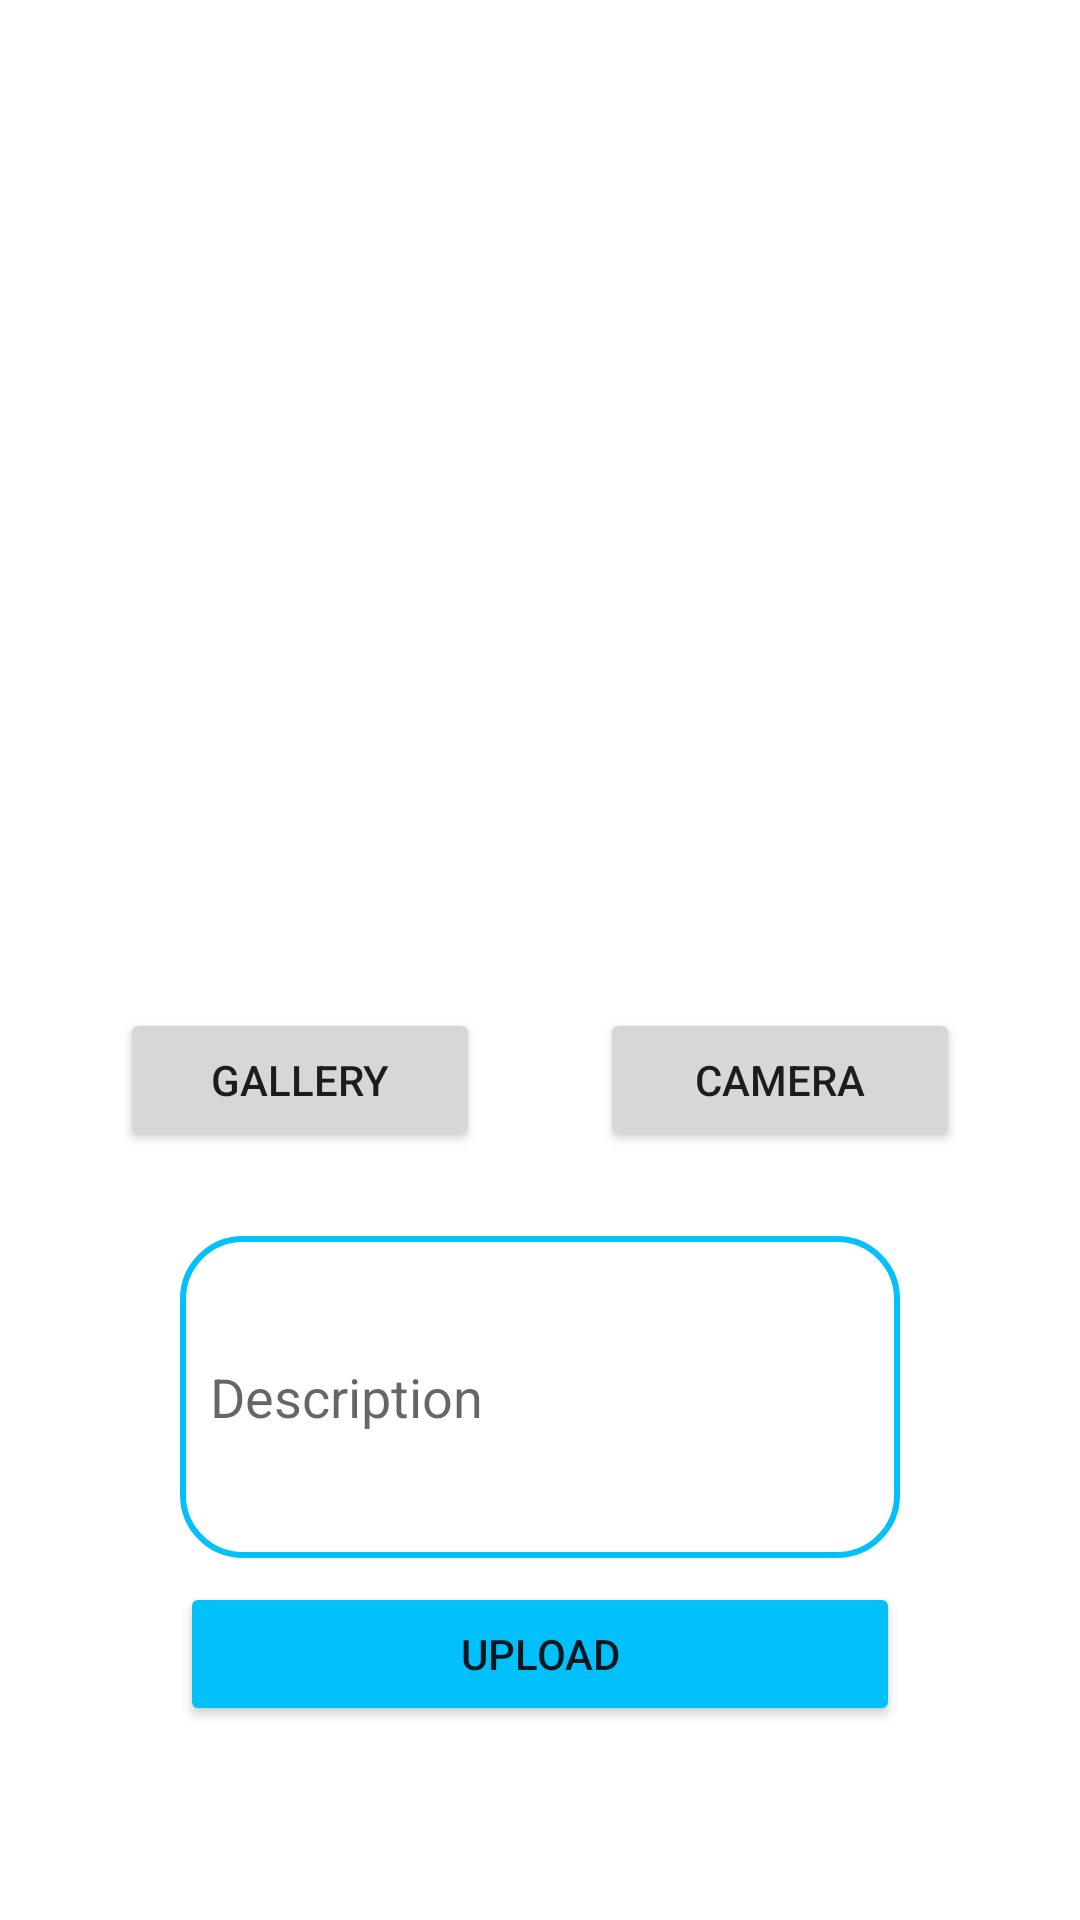

Layout XML and referenced resources for this Android screen:
<!-- AndroidManifest.xml: application theme Theme.StoryApp -->
<!-- res/layout/activity_add_story.xml -->
<?xml version="1.0" encoding="utf-8"?>
<androidx.constraintlayout.widget.ConstraintLayout xmlns:android="http://schemas.android.com/apk/res/android"
    xmlns:app="http://schemas.android.com/apk/res-auto"
    xmlns:tools="http://schemas.android.com/tools"
    android:layout_width="match_parent"
    android:layout_height="match_parent"
    tools:context=".ui.activities.AddStoryActivity">

    <ProgressBar
        android:id="@+id/progress_bar"
        style="?android:attr/progressBarStyle"
        android:layout_width="wrap_content"
        android:layout_height="wrap_content"
        android:visibility="gone"
        app:layout_constraintBottom_toBottomOf="parent"
        app:layout_constraintEnd_toEndOf="parent"
        app:layout_constraintStart_toStartOf="parent"
        app:layout_constraintTop_toTopOf="parent"
        tools:visibility="visible" />

    <ImageView
        android:id="@+id/iv_preview"
        android:layout_width="match_parent"
        android:layout_height="300dp"
        android:layout_margin="12dp"
        android:contentDescription="@string/image_preview"
        app:layout_constraintEnd_toEndOf="parent"
        app:layout_constraintStart_toStartOf="parent"
        app:layout_constraintTop_toTopOf="parent"
        app:srcCompat="@drawable/ic_image" />

    <Button
        android:id="@+id/btn_gallery"
        android:layout_width="120dp"
        android:layout_height="wrap_content"
        android:layout_marginTop="24dp"
        android:text="@string/gallery"
        app:layout_constraintEnd_toStartOf="@+id/btn_camera_x"
        app:layout_constraintStart_toStartOf="parent"
        app:layout_constraintTop_toBottomOf="@id/iv_preview" />

    <Button
        android:id="@+id/btn_camera_x"
        android:layout_width="120dp"
        android:layout_height="wrap_content"
        android:layout_marginTop="24dp"
        android:elevation="2dp"
        android:text="@string/camera"
        app:layout_constraintEnd_toEndOf="parent"
        app:layout_constraintStart_toEndOf="@id/btn_gallery"
        app:layout_constraintTop_toBottomOf="@id/iv_preview" />

    <EditText
        android:id="@+id/et_description"
        android:layout_width="match_parent"
        android:layout_height="wrap_content"
        android:layout_marginHorizontal="60dp"
        android:layout_marginTop="100dp"
        android:autofillHints="Your description"
        android:background="@drawable/border_corner"
        android:hint="@string/description"
        android:inputType="textMultiLine"
        android:maxLines="3"
        android:minLines="4"
        android:padding="10dp"
        android:scrollbars="vertical"
        app:layout_constraintEnd_toEndOf="parent"
        app:layout_constraintStart_toStartOf="parent"
        app:layout_constraintTop_toBottomOf="@+id/iv_preview" />

    <Button
        android:id="@+id/btn_upload"
        android:layout_width="match_parent"
        android:layout_height="wrap_content"
        android:layout_marginHorizontal="60dp"
        android:layout_marginTop="8dp"
        android:text="@string/upload"
        android:backgroundTint="@color/blue_light"
        app:layout_constraintEnd_toEndOf="parent"
        app:layout_constraintStart_toStartOf="parent"
        app:layout_constraintTop_toBottomOf="@+id/et_description"/>

</androidx.constraintlayout.widget.ConstraintLayout>
<!-- resources referenced by this layout -->
<resources>
  <color name="blue_light">#01c0fa</color>
  <!-- drawable border_corner (drawable) -->
  <shape
    xmlns:android="http://schemas.android.com/apk/res/android"
    android:shape="rectangle">
    <solid
      android:color="@android:color/transparent"/>
  
    <corners
      android:radius="20dp"/>
    <stroke
      android:color="@color/blue_light"
      android:width="2dp"/>
  </shape>
  <string name="camera">Camera</string>
  <string name="description">Description</string>
  <string name="gallery">Gallery</string>
  <string name="image_preview">Image Preview</string>
  <string name="upload">Upload</string>
  <style name="Theme.StoryApp" parent="Theme.MaterialComponents.Light.DarkActionBar">
          
          <item name="colorPrimary">@color/blue_light</item>
          <item name="colorPrimaryVariant">@color/blue_dark</item>
          <item name="colorOnPrimary">@color/white</item>
          
          <item name="colorSecondary">@color/pink_light</item>
          <item name="colorSecondaryVariant">@color/pink_dark</item>
          <item name="colorOnSecondary">@color/white</item>
          
          <item name="android:statusBarColor">?attr/colorPrimaryVariant</item>
          
      </style>
  <color name="blue_dark">#0078c8</color>
  <color name="white">#FFFFFFFF</color>
  <color name="pink_light">#fe3d97</color>
  <color name="pink_dark">#e41e7f</color>
</resources>
